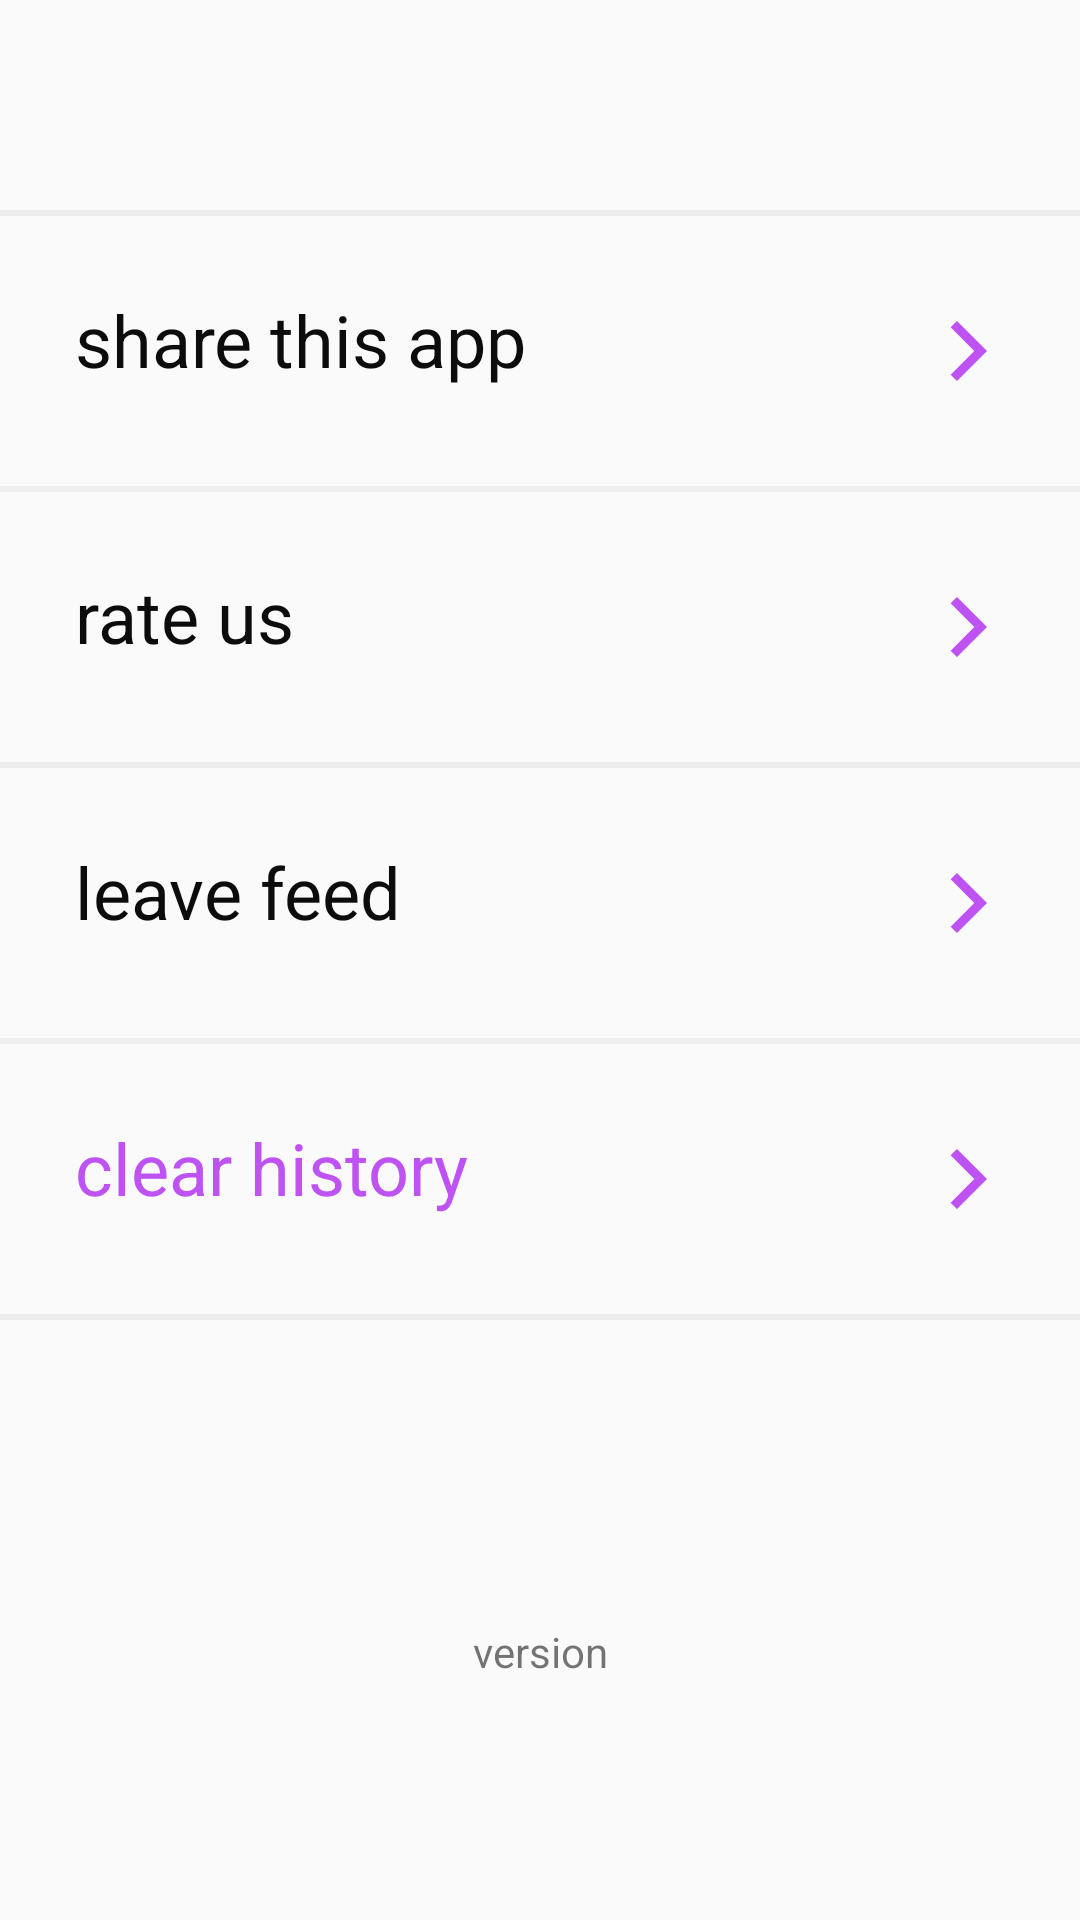

Produce the Android XML layout that renders to this screen, including the resource entries it uses.
<!-- AndroidManifest.xml: application theme AppTheme.NoActionBar -->
<!-- res/layout/fragment_settings.xml -->
<?xml version="1.0" encoding="utf-8"?>
<layout>
    <data>

    </data>

<androidx.constraintlayout.widget.ConstraintLayout xmlns:android="http://schemas.android.com/apk/res/android"
    xmlns:tools="http://schemas.android.com/tools"
    android:layout_width="match_parent"
    android:layout_height="match_parent"
    xmlns:app="http://schemas.android.com/apk/res-auto"
    tools:context=".ui.settings.SettingsFragment">

    <LinearLayout
        app:layout_constraintTop_toTopOf="parent"
        app:layout_constraintLeft_toLeftOf="parent"
        app:layout_constraintRight_toRightOf="parent"
        android:layout_width="match_parent"
        android:layout_height="370dp"
        android:layout_marginTop="70dp"
        android:orientation="vertical"
        >

        <View
            android:layout_width="match_parent"
            android:layout_height="2dp"
            android:background="#EEEEEE" />


        <TextView
            android:id="@+id/setting_share"
            style="@style/textViewForSettings"
            android:layout_width="match_parent"
            android:text="@string/share_this_app" />

        <View
            android:layout_width="match_parent"
            android:layout_height="2dp"
            android:background="#EEEEEE" />

        <TextView
            style="@style/textViewForSettings"
            android:text="@string/rate_us" />

        <View
            android:layout_width="match_parent"
            android:layout_height="2dp"
            android:background="#EEEEEE" />

        <TextView
            style="@style/textViewForSettings"
            android:text="@string/leave_feedback" />

        <View
            android:layout_width="match_parent"
            android:layout_height="2dp"
            android:background="#EEEEEE" />

        <TextView
            android:id="@+id/setting_clear"
            style="@style/textViewForSettings"
            android:text="@string/clear_history"
            android:textColor="@color/colorTextClearHistory" />

        <View
            android:layout_width="match_parent"
            android:layout_height="2dp"
            android:background="#EEEEEE" />


    </LinearLayout>

    <TextView
        android:layout_width="wrap_content"
        android:layout_height="wrap_content"
        android:layout_marginBottom="80dp"
        android:text="@string/version"
        app:layout_constraintBottom_toBottomOf="parent"
        app:layout_constraintLeft_toLeftOf="parent"
        app:layout_constraintRight_toRightOf="parent" />


</androidx.constraintlayout.widget.ConstraintLayout>
</layout>
<!-- resources referenced by this layout -->
<resources>
  <color name="colorTextClearHistory">#BE52F2</color>
  <string name="clear_history">clear history</string>
  <string name="leave_feedback">leave feed</string>
  <string name="rate_us">rate us</string>
  <string name="share_this_app">share this app</string>
  <string name="version">version</string>
  <style name="textViewForSettings">
          <item name="android:textSize">24sp</item>
          <item name="android:layout_height">90dp</item>
          <item name="android:layout_width">match_parent</item>
          <item name="android:padding">25dp</item>
          <item name="android:paddingTop">30dp</item>
          <item name="android:drawableEnd">@drawable/ic_arrow</item>
          <item name="android:textColor">@color/colorBlack</item>
      </style>
  <style name="AppTheme.NoActionBar">
          <item name="windowActionBar">false</item>
          <item name="windowNoTitle">true</item>
      </style>
  <!-- drawable ic_arrow (drawable) -->
  <vector android:height="24dp" android:tint="#BE52F2"
      android:viewportHeight="24" android:viewportWidth="24"
      android:width="24dp" xmlns:android="http://schemas.android.com/apk/res/android">
      <path android:fillColor="@android:color/white" android:pathData="M5.88,4.12L13.76,12l-7.88,7.88L8,22l10,-10L8,2z"/>
  </vector>
  <color name="colorBlack">#0C0C0C</color>
</resources>
